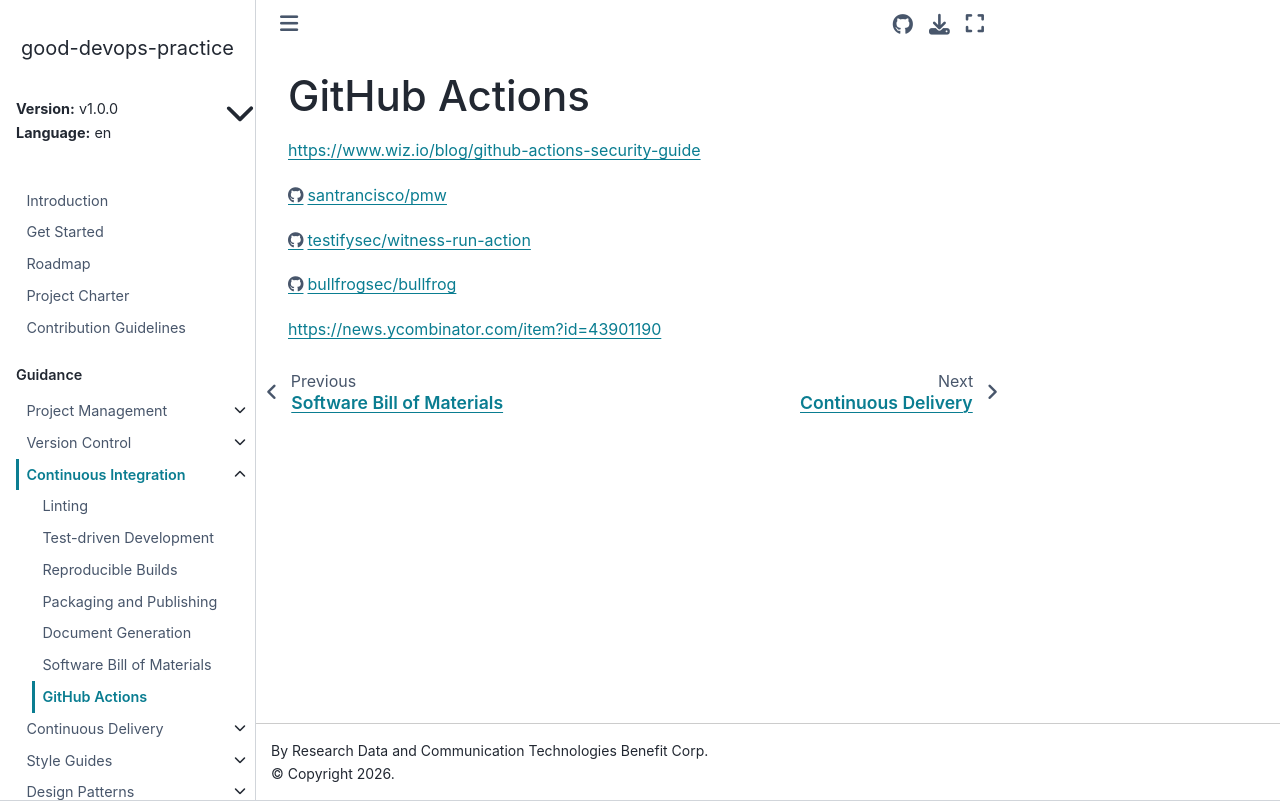

repository: ResearchDataCom/good-devops-practice · page: v1.0.0/en/build/actions.html · generator: sphinx

<!---

This work is marked CC0 1.0 Universal.  To view a copy of this mark,
visit https://creativecommons.org/publicdomain/zero/1.0/.

--->

# GitHub Actions

https://www.wiz.io/blog/github-actions-security-guide

https://github.com/santrancisco/pmw

https://github.com/testifysec/witness-run-action/tree/feature/complete-rewrite-squashed

https://github.com/bullfrogsec/bullfrog

https://news.ycombinator.com/item?id=43901190
